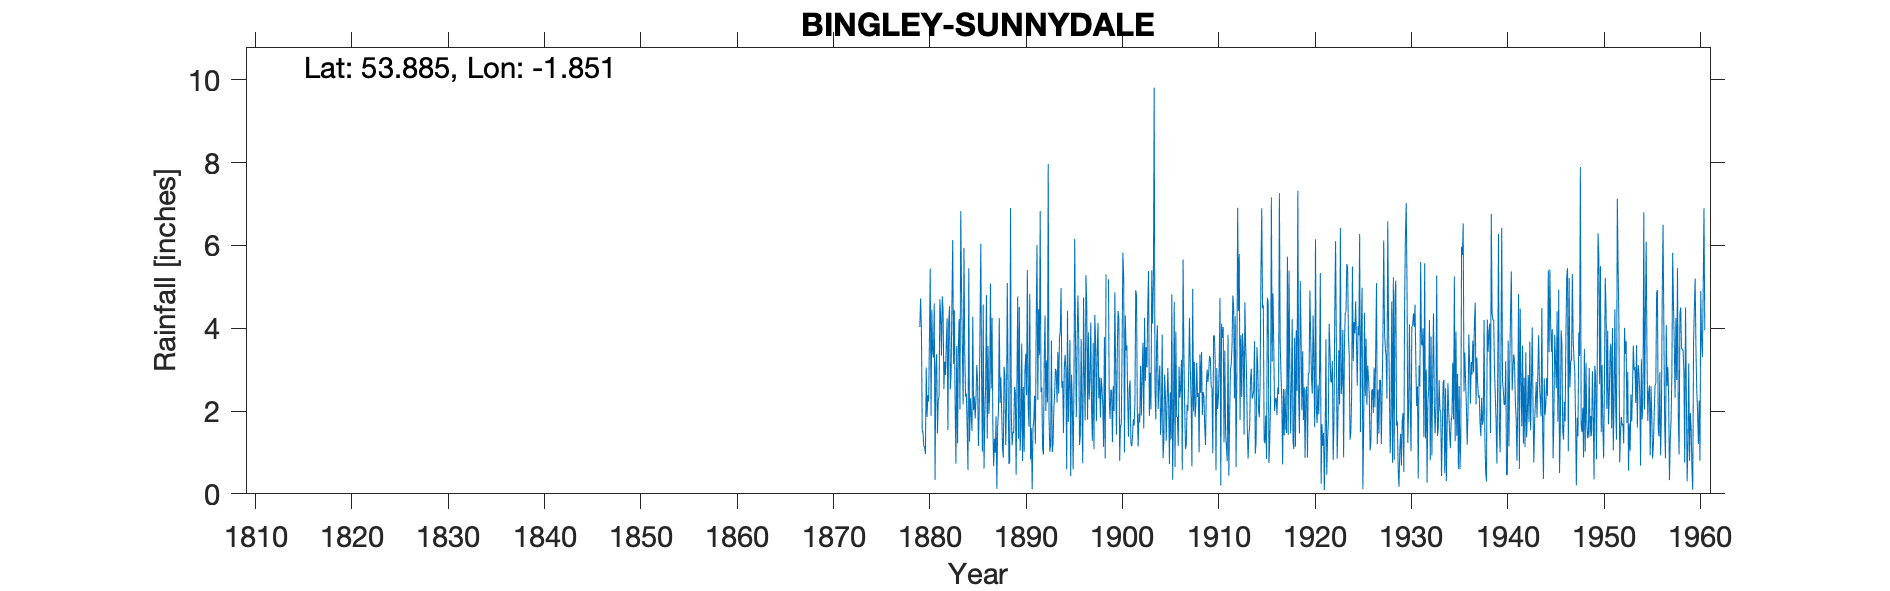

Source data for this figure (header and first rows):
BINGLEY SUNNYDALE, , , , , , , , , , , , , , , , , , , , , , , 
Grid ref, SE099432, Long, -1.851, Lat, 53.88, Elevation, 975, ft, , , , , , , , , , , , , , , 
Station no, 3298, , , , , , , , , , , , , , , , , , , , , , 
, 1870, 1871, 1872, 1873, 1874, 1875, 1876, 1877, 1878, 1879, 1880, 1881, 1882, 1883, 1884, 1885, 1886, 1887, 1888, 1889, 1890, 1891, 1892
January, , , , , , , , , , , 0.96, 0.34, 3.19, 4.43, 5.94, 2.02, 4.57, 1.61, 1.14, 1.17, 3.63, 1.58, 2.46
February, , , , , , , , , , , 3.05, 3.12, 2.87, 2.16, 3.43, 2.35, 0.61, 0.67, 0.87, 1.5, 0.79, 0.11, 2.57
March, , , , , , , , , , , 1.86, 3.37, 3.64, 0.73, 2.35, 1.82, 1.86, 1.33, 3.07, 1.47, 2.58, 1.59, 1.09
April, , , , , , , , , , , 2.38, 1.46, 4.24, 3.57, 2.42, 2.31, 2.6, 0.99, 2.86, 2.58, 1.01, 1.78, 0.95
May, , , , , , , , , , , 2.23, 2.26, 1.54, 1.22, 1.59, 3.11, 4.8, 1.87, 1.18, 2.46, 2.97, 2.37, 3.18
June, , , , , , , , , , 4.03, 3.73, 2.35, 4.15, 3.53, 0.58, 2.72, 1.33, 0.12, 2.09, 0.46, 3.38, 1.21, 4.31
July, , , , , , , , , , 4.72, 5.44, 4.7, 4.53, 4.22, 5.45, 1.16, 3.57, 1.62, 5.09, 2.67, 2.38, 4.12, 2
August, , , , , , , , , , 3.96, 1.89, 4.29, 2.52, 2.04, 1.26, 1.97, 1.93, 2.01, 2.72, 4.77, 5.41, 6.01, 3.22
September, , , , , , , , , , 1.54, 4.45, 3.34, 2.92, 6.83, 2.31, 4.05, 2.37, 4.25, 0.72, 1.33, 2.14, 2.27, 2.21
October, , , , , , , , , , 1.47, 3.42, 4.77, 4.6, 4.91, 1.9, 6.04, 5.08, 2.19, 0.79, 4.52, 1.62, 4.46, 7.97
November, , , , , , , , , , 1.16, 3.29, 4.43, 6.13, 3.51, 1.52, 2.67, 2.54, 2.81, 6.9, 1.04, 4.83, 3.35, 1.84
December, , , , , , , , , , 1.13, 4.6, 2.53, 3.14, 2.16, 4.28, 1.02, 4.25, 1.98, 1.92, 1.64, 0.83, 6.83, 1.02
Total, , , , , , , , , , , 37.3, 36.96, 43.47, 39.31, 33.03, 31.24, 35.51, 21.45, 29.35, 25.61, 31.57, 35.68, 32.82
IDR 1898 Nov, Dec bracketed (-999), , , , , , , , , , , , , , , , , , , , , , , 
